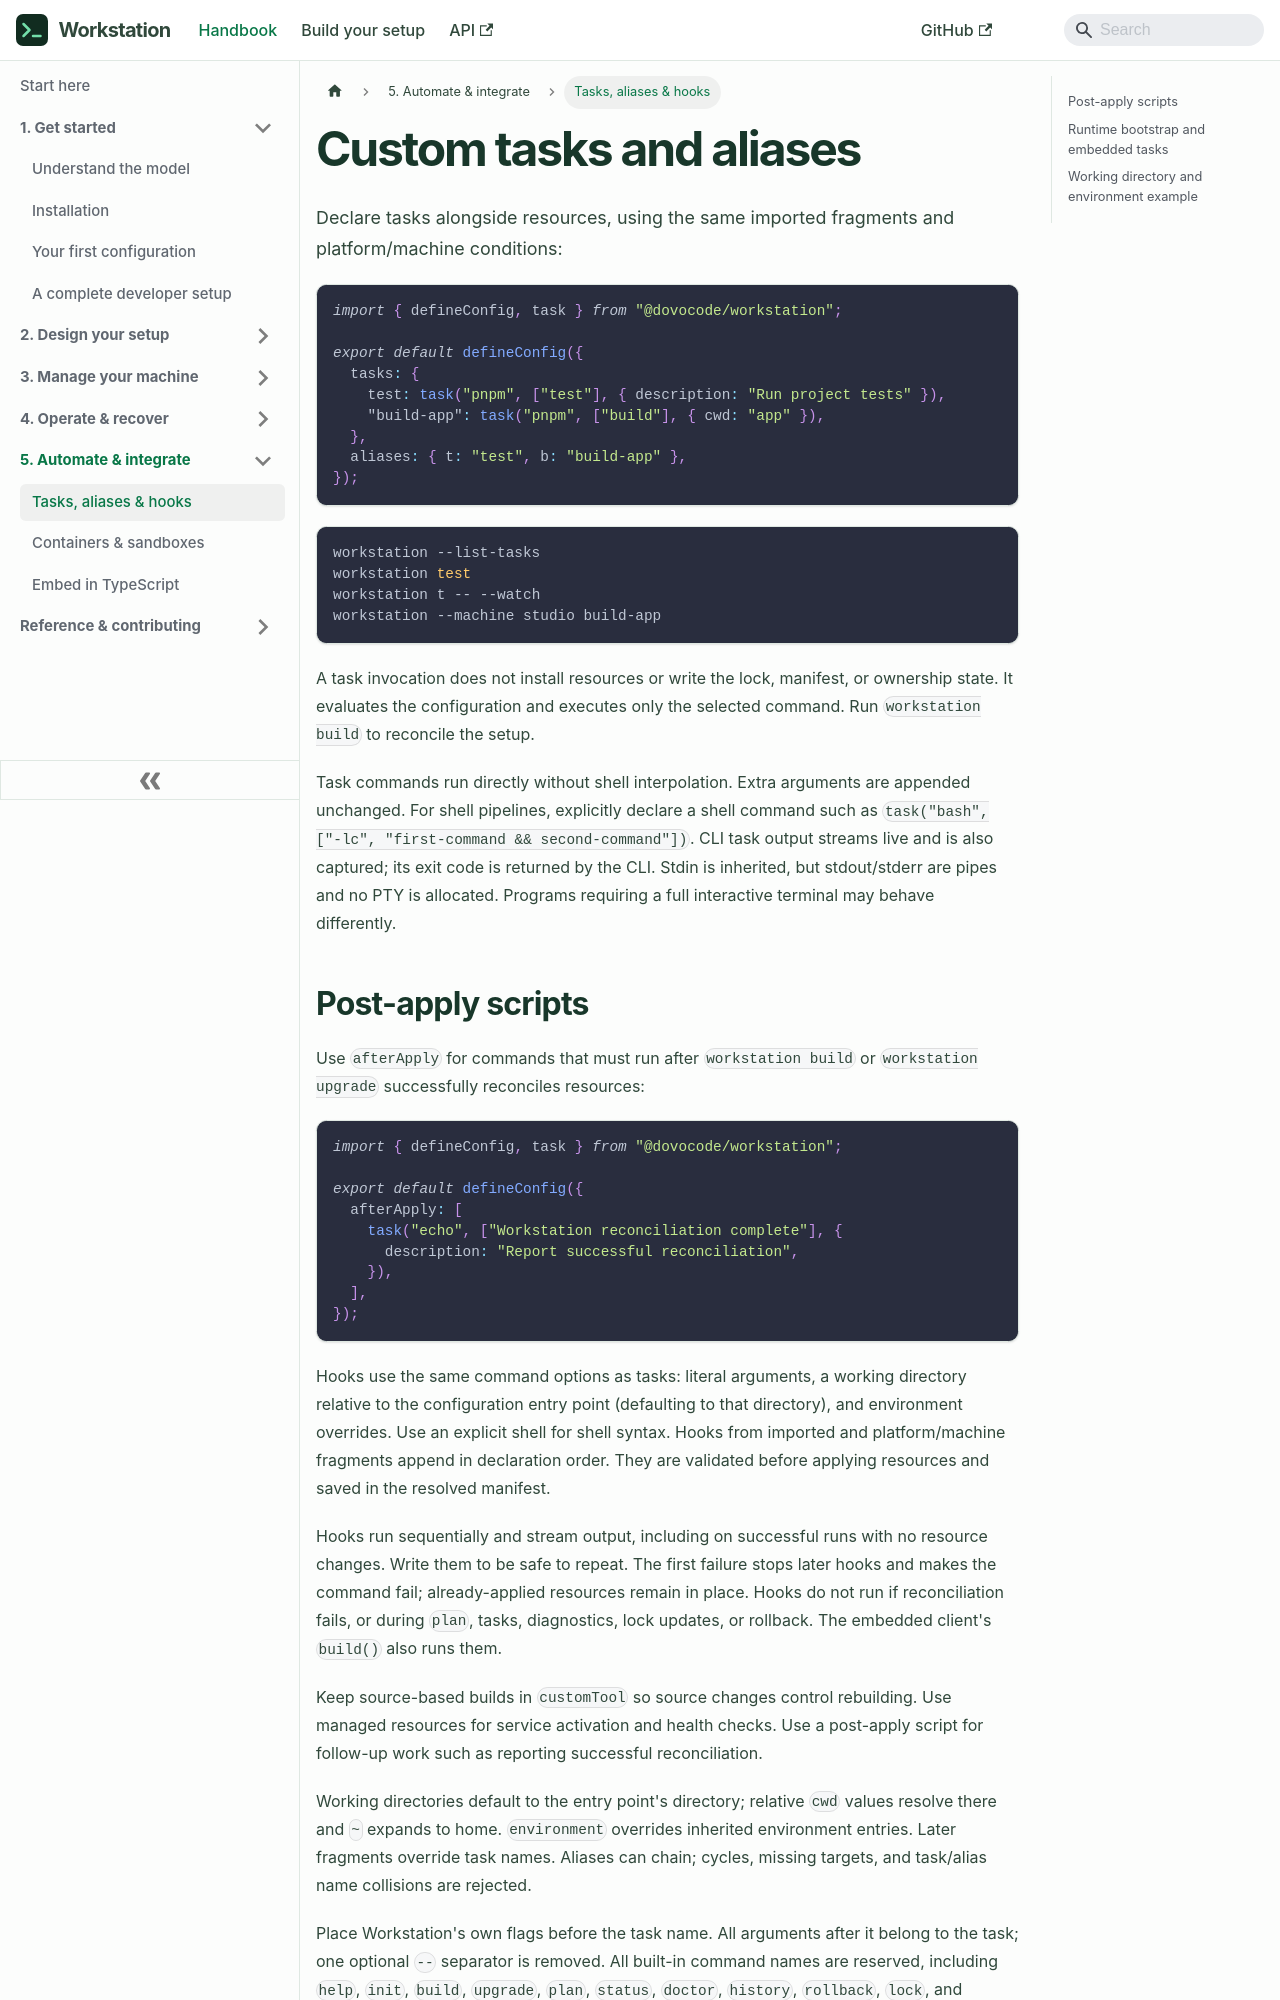

repository: dovocode/workstation · page: tasks/index.html · generator: docusaurus

---
title: "Custom tasks and aliases"
sidebar_label: "Tasks, aliases & hooks"
---

# Custom tasks and aliases

Declare tasks alongside resources, using the same imported fragments and
platform/machine conditions:

```ts
import { defineConfig, task } from "@dovocode/workstation";

export default defineConfig({
  tasks: {
    test: task("pnpm", ["test"], { description: "Run project tests" }),
    "build-app": task("pnpm", ["build"], { cwd: "app" }),
  },
  aliases: { t: "test", b: "build-app" },
});
```

```sh
workstation --list-tasks
workstation test
workstation t -- --watch
workstation --machine studio build-app
```

A task invocation does not install resources or write the lock, manifest, or
ownership state. It evaluates the configuration and executes only the selected
command. Run `workstation build` to reconcile the setup.

Task commands run directly without shell interpolation. Extra arguments are
appended unchanged. For shell pipelines, explicitly declare a shell command
such as `task("bash", ["-lc", "first-command && second-command"])`.
CLI task output streams live and is also captured; its exit code is returned
by the CLI. Stdin is inherited, but stdout/stderr are pipes and no PTY is allocated.
Programs requiring a full interactive terminal may behave differently.
